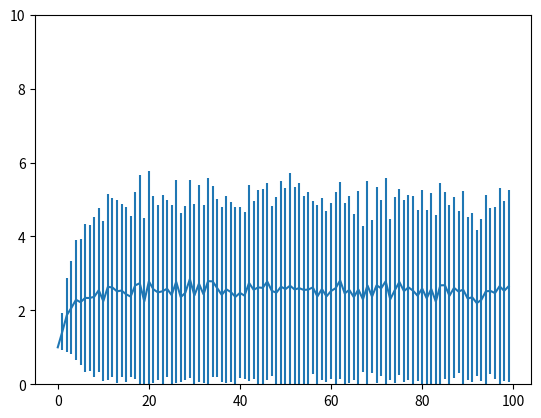

Source code (Python):
import numpy as np
import matplotlib.pyplot as plt

NUM_STATES = 4
P_MU = 0.6 # Go clockwise

V_BAR = 0

def simulate_trajectory(max_steps):
    G = 0
    Gs = []
    state = np.random.randint(NUM_STATES)
    for _ in range(max_steps):
        action = np.random.choice([-1, 1], p=[1 - P_MU, P_MU])
        reward = 1
        next_state = (state + action + NUM_STATES) % NUM_STATES
        gamma_s = (0 if state == 3 else 1)
        G = reward + gamma_s * G
        Gs.append([next_state, G])
        state = next_state
    return Gs


def simulate_oracle():
    runs = 1000
    max_steps = 100
    data = dict()
    for s in range(NUM_STATES):
        for t in range(max_steps):
            data[(s, t)] = []
    for _ in range(runs):
        Gs = simulate_trajectory(max_steps)
        for t in range(max_steps):
            s, G = Gs[t]
            data[(s, t)].append(G)
    mean = np.zeros((NUM_STATES, max_steps))
    std = np.zeros(mean.shape)
    for s in range(NUM_STATES):
        for t in range(max_steps):
            mean[s, t] = np.mean(data[(s, t)])
            std[s, t] = np.std(data[(s, t)])
    state_to_plot = 0
    plt.errorbar(x=np.arange(mean.shape[1]), y=mean[state_to_plot], yerr=std[state_to_plot])
    plt.ylim([0, 10])
    plt.show()
    # print(np.mean(mean[:, -10:], axis=1))
    return data


def compute_oracle():
    P_pi = np.zeros((NUM_STATES, NUM_STATES))
    P_pi[0, 1] = P_pi[1, 2] = P_pi[2, 3] = P_pi[3, 0] = P_MU
    P_pi[0, 3] = P_pi[1, 0] = P_pi[2, 1] = P_pi[3, 2] = 1 - P_MU
    gamma = np.zeros(P_pi.shape)
    gamma[0, 0] = gamma[1, 1] = gamma[2, 2] = 1
    P_tilde = np.zeros((NUM_STATES * 2, NUM_STATES))
    for i in range(NUM_STATES):
        P_tilde[2 * i, (i + 1) % NUM_STATES] = 1
        P_tilde[2 * i +1, (i - 1 + NUM_STATES) % NUM_STATES] = 1
    r = np.ones((NUM_STATES * 2, 1))

    P = np.eye(NUM_STATES)
    P_star = 0
    N = 1000
    for _ in range(N):
        P_star += P
        P = P @ P_pi
    P_star = P_star / float(N)
    d = P_star[0, :]
    D_pi = np.diag(d)
    D_tilde = np.zeros((NUM_STATES * 2, NUM_STATES * 2))
    for i in range(NUM_STATES):
        D_tilde[2 * i, 2 * i] = d[i] * P_MU
        D_tilde[2 * i + 1, 2 * i + 1] = d[i] * (1 - P_MU)

    v_bar = np.linalg.inv(D_pi) @ np.linalg.inv(np.eye(NUM_STATES) - P_pi.T @ gamma) \
            @ P_tilde.T @ D_tilde @ r

    print(v_bar)
    return v_bar


if __name__ == '__main__':
    compute_oracle()
    simulate_oracle()
